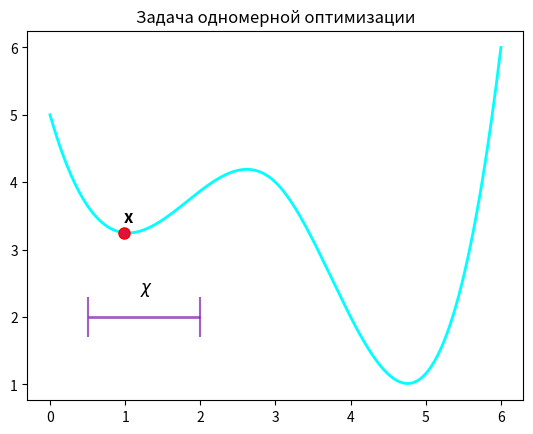

Source code (Python):
import matplotlib.pyplot as plt
import numpy as np
from scipy.interpolate import CubicSpline  # Для интерполяции

x = [0, 0.987, 3, 4, 6]
y = [5, 3.251, 4, 2, 6]

# Создаем гладкую интерполяцию
x_new = np.linspace(min(x), max(x), 300)  # 300 точек для плавности
cs = CubicSpline(x, y)  # Кубический сплайн
y_smooth = cs(x_new)

# Рисуем график
plt.plot(x_new, y_smooth, 
         linestyle='-', 
         color='#00ffff', 
         linewidth=2)

# Оставляем оригинальные точки с маркерами
#plt.plot(x, y, 'ro', markersize=8, markerfacecolor='red')
plt.plot(0.987, 3.251, 'ro', markersize=8, markerfacecolor='#dc143c')

plt.text(0.987,   # X-координата текста
        3.251 + 0.15,   # Y-координата текста 
        'x',               # Текст
        fontsize=12, 
        color='black',
        weight='bold')

y_horizontal = 2  # Высота горизонтального отрезка
y_vertical_bottom, y_vertical_top = 1.7, 2.3  # Границы вертикалей
x_horizontal_start, x_horizontal_end = 0.5, 2.0  # Границы горизонтали

# Горизонтальный отрезок (фиолетовый пунктир)
plt.hlines(y=y_horizontal, 
          xmin=x_horizontal_start, 
          xmax=x_horizontal_end,
          colors='#7f1ba6bf', 
          linestyles='-', 
          linewidth=2,
          alpha=0.7,
          label='Горизонтальный отрезок')

# Вертикальные отрезки по бокам (синие сплошные)
plt.vlines(x=[x_horizontal_start, x_horizontal_end], 
          ymin=y_vertical_bottom, 
          ymax=y_vertical_top,
          colors='#7f1ba6bf',
          linestyles='-', 
          linewidth=1.5,
          alpha=0.7,
          label='Вертикальные ограничители')


chi_x, chi_y = 1.197, 2.215

plt.text(chi_x,   # X-координата текста
        chi_y+ 0.15,   # Y-координата текста 
        r'$ \chi $',               # Текст
        fontsize=12, 
        color='black',
        weight='bold')

plt.title("Задача одномерной оптимизации")
#plt.grid(True)
plt.show()